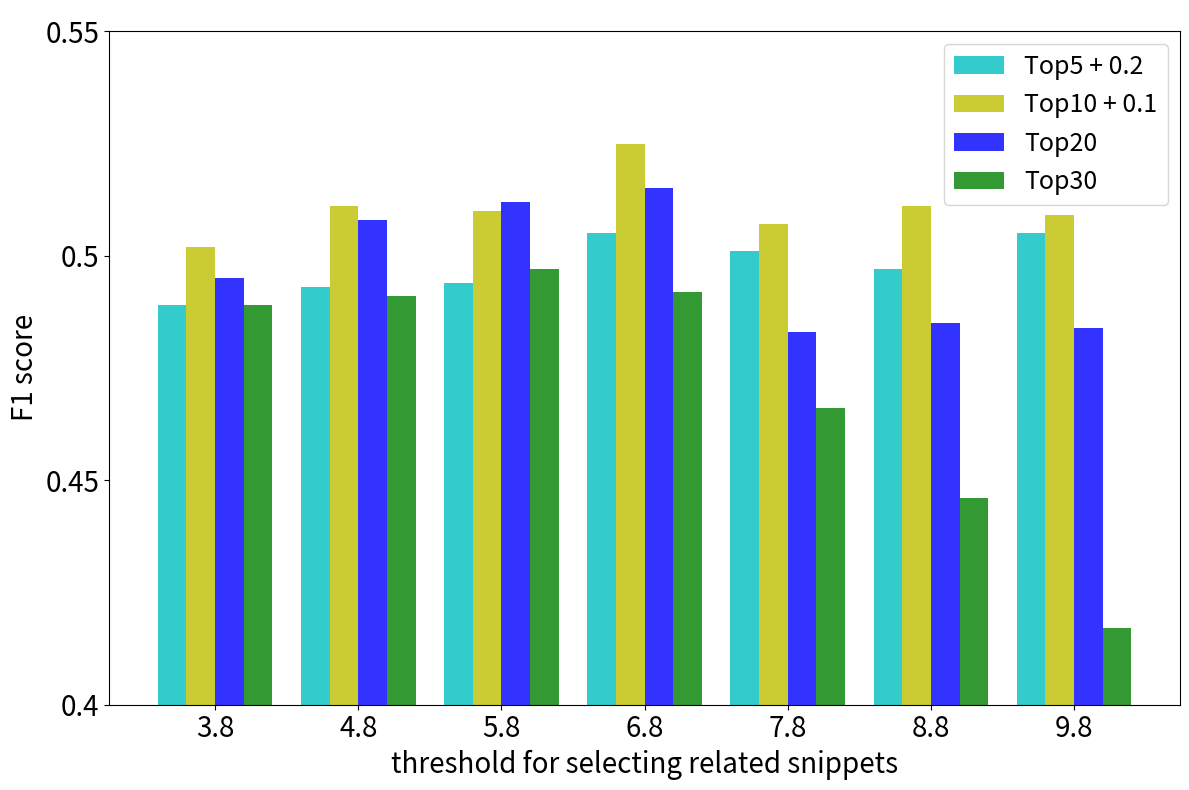

Python code for this plot: (Note: this script raises an exception after producing the figure.)
#!/usr/bin/env python3
# -*- coding: utf-8 -*-
"""
Created on Fri Sep 13 09:42:12 2019

[redacted]
"""


"""
import matplotlib.pyplot as plt
import numpy as np

# 创建一个点数为 8 x 6 的窗口, 并设置分辨率为 80像素/每英寸
plt.figure(figsize=(8, 6), dpi=80)

# 再创建一个规格为 1 x 1 的子图
plt.subplot(1, 1, 1)

# 柱子总数
N = 7
# 包含每个柱子对应值的序列
values = (25, 32, 34, 20, 41, 50, 65)

# 包含每个柱子下标的序列
index = np.arange(N)

# 柱子的宽度
width = 0.35

# 绘制柱状图, 每根柱子的颜色为紫罗兰色
#2E8B57 深绿色
#1E90FF 浅蓝色
p2 = plt.bar(index, values, width, label="med", color="#87CEFA")

             
             
# 设置横轴标签
plt.xlabel('uplimit_ratio = 0.55')
# 设置纵轴标签
plt.ylabel('PR percentage')

# 添加标题
#plt.title('sensitivity analysis of uplimit rs_score in dataset Med')

plt.title('sensitivity analysis of filter score in dataset Med')




# 添加纵横轴的刻度
#plt.xticks(index, ('Jan', 'Fub', 'Mar', 'Apr', 'May', 'Jun'))
plt.xticks(index, ('2.0', '3.0', '4.0', '5.0', '6.0', '7.0', '8.0'))
plt.yticks(np.arange(0, 81, 10))



# 添加图例
plt.legend(loc="upper right")

plt.show()
"""





import numpy as np
import matplotlib.pyplot as plt
from matplotlib.ticker import MaxNLocator
from collections import namedtuple



"""
fig, ax = plt.subplots()

'''
#Med
n_groups = 7
index = np.arange(n_groups)
bar_width = 0.35

Precision = [0.707, 0.72, 0.72, 0.747, 0.74, 0.733, 0.74]
Precision = [ i-0.5  for i in Precision]

Precision2 = [0.617, 0.617, 0.63, 0.633, 0.627, 0.627, 0.59]
Precision2 = [ i-0.5  for i in Precision2]

ax.set_xticks(index + bar_width / 2)
ax.set_xticklabels(('2.0', '3.0', '4.0', '5.0', '6.0', '7.0', '8.0'))
ax.set_xlabel('filter score')
ax.set_ylabel('Precision per')
ax.set_title(' ')


'''
#LISA
n_groups = 7
index = np.arange(n_groups)
bar_width = 0.35

Precision = [0.459, 0.471, 0.471, 0.482, 0.471, 0.459, 0.447]#, 0.424]
Precision = [ i-0.2  for i in Precision]

Precision2 = [0.329, 0.347, 0.341, 0.359, 0.365, 0.353, 0.359]#, 0.318]
Precision2 = [ i-0.2  for i in Precision2]

ax.set_xticks(index + bar_width / 2)
ax.set_xticklabels(('2.0', '3.0', '4.0', '5.0', '6.0', '7.0', '8.0'))
ax.set_xlabel('filter score')
ax.set_ylabel('Precision per')
ax.set_title(' ')




opacity = 0.4
error_config = {'ecolor': '0.3'}

rects1 = ax.bar(index, Precision, bar_width,
                alpha=opacity, color='g',
                error_kw=error_config,
                label='Top5')

rects2 = ax.bar(index + bar_width, Precision2, bar_width,
                alpha=opacity, color='b',
                error_kw=error_config,
                label='Top10')



ax.set_yticks(np.arange(0, 0.40, step = 0.05) )
ax.set_yticklabels((0.2,0.25,0.3,0.35,0.4,0.45,0.5,0.55))
ax.legend()
fig.tight_layout()

import datetime
today = datetime.date.today()
#print(today)
plt.savefig('../support/save_fig/senti_ana-filter_score-'+str(today) +'LISA-P.jpg')
plt.show()



"""






fig, ax = plt.subplots(figsize=(12,8))


#Med
n_groups = 7
index = np.arange(n_groups)
bar_width = 1.0


Precision = [0.289, 0.293, 0.294, 0.305, 0.301, 0.297, 0.305]
Precision = [ i-0.2  for i in Precision]

#Precision2 = [0.409, 0.410, 0.418, 0.422, 0.415, 0.415, 0.395]
#Precision2 = [ i-0.3  for i in Precision2]


#Precision = [0.302, 0.297, 0.301, 0.3, 0.299, 0.299, 0.298]
#Precision = [ i-0.2  for i in Precision]

Precision2 = [0.402, 0.411, 0.41, 0.425, 0.407, 0.411, 0.409]
Precision2 = [ i-0.3  for i in Precision2]


Precision3 = [0.495, 0.508, 0.512, 0.515, 0.483, 0.485, 0.484]
Precision3 = [ i-0.4  for i in Precision3]


Precision4 = [0.489, 0.491, 0.497, 0.492, 0.466, 0.446, 0.417]
Precision4 = [ i-0.4 for i in Precision4]



ax.set_xticks(index + bar_width*3/10 )
ax.set_xticklabels(('2.0', '3.0', '4.0', '5.0', '6.0', '7.0', '8.0'))
ax.set_xlabel('filter score')
ax.set_ylabel('F1 score')
ax.set_title(' ')


plt.ylabel('F1 score',fontsize = 20)
plt.xlabel('filter score',fontsize = 20)
plt.xticks(fontsize = 20)
plt.yticks(fontsize = 20)
#Med end



ax.set_xticks(index + bar_width*3/10 )
ax.set_xticklabels(( '3.8', '4.8', '5.8', '6.8', '7.8', '8.8','9.8'))
ax.set_xlabel('threshold control of related snippet')
ax.set_ylabel('F1 score')
ax.set_title(' ')


plt.ylabel('F1 score',fontsize = 20)
plt.xlabel('threshold for selecting related snippets',fontsize = 20)
plt.xticks(fontsize = 20)
plt.yticks(fontsize = 20)


opacity = 0.8
error_config = {'ecolor': '0.3'}

rects1 = ax.bar(index, Precision, bar_width/5,
                alpha=opacity, color='c',
                error_kw=error_config,
                label='Top5 + 0.2')

rects2 = ax.bar(index + bar_width/5, Precision2, bar_width/5,
                alpha=opacity, color='y',
                error_kw=error_config,
                label='Top10 + 0.1')
rects3 = ax.bar(index + bar_width*2/5, Precision3, bar_width/5,
                alpha=opacity, color='b',
                error_kw=error_config,
                label='Top20')

rects4 = ax.bar(index + bar_width*3/5, Precision4, bar_width/5,
                alpha=opacity, color='g',
                error_kw=error_config,
                label='Top30')

ax.set_yticks(np.arange(0, 0.20, step = 0.05) )
ax.set_yticklabels((0.4,0.45,0.5,0.55))
ax.legend(fontsize = 18)
fig.tight_layout()

import datetime
today = datetime.date.today()
#print(today)
plt.savefig('../support/save_fig/senti_ana-uplimit_ratio-'+str(today) +'-MedF1.jpg',dpi = 600)
plt.show()


#LISA
fig, ax = plt.subplots(figsize=(12,8))

n_groups = 7
index = np.arange(n_groups)
bar_width = 1.0




#LISA end
Precision = [0.26,  0.281, 0.292, 0.296, 0.29,  0.289, 0.294]
Precision = [ i-0.2  for i in Precision]


Precision2 = [0.299, 0.311, 0.307, 0.329, 0.303, 0.303, 0.3]
Precision2 = [ i-0.2  for i in Precision2]


Precision3 = [0.298, 0.287, 0.282, 0.311, 0.298, 0.29,  0.283]
Precision3 = [ i-0.2  for i in Precision3]


Precision4 = [0.274, 0.265, 0.248, 0.266, 0.275, 0.265, 0.253]
Precision4 = [ i-0.2 for i in Precision4]



ax.set_xticks(index + bar_width*3/10 )
ax.set_xticklabels(('5.3', '6.3', '7.3', '8.3', '9.3', '10.3', '11.3'))
ax.set_xlabel('threshold control of related snippet')
ax.set_ylabel('F1 score')
ax.set_title(' ')


plt.ylabel('F1 score',fontsize = 20)
plt.xlabel('threshold for selecting related snippets',fontsize = 20)
plt.xticks(fontsize = 20)
plt.yticks(fontsize = 20)


opacity = 0.8
error_config = {'ecolor': '0.3'}

rects1 = ax.bar(index, Precision, bar_width/5,
                alpha=opacity, color='c',
                error_kw=error_config,
                label='Top5')

rects2 = ax.bar(index + bar_width/5, Precision2, bar_width/5,
                alpha=opacity, color='y',
                error_kw=error_config,
                label='Top10')
rects3 = ax.bar(index + bar_width*2/5, Precision3, bar_width/5,
                alpha=opacity, color='b',
                error_kw=error_config,
                label='Top20')

rects4 = ax.bar(index + bar_width*3/5, Precision4, bar_width/5,
                alpha=opacity, color='g',
                error_kw=error_config,
                label='Top30')

ax.set_yticks(np.arange(0, 0.20, step = 0.05) )
#ax.set_yticklabels((0.4,0.45,0.5,0.55))
ax.set_yticklabels((0.2,0.25,0.3,0.35))
ax.legend(fontsize = 18)
fig.tight_layout()

import datetime
today = datetime.date.today()
#print(today)
plt.savefig('../support/save_fig/senti_ana-uplimit_ratio-'+str(today) +'-LISAF1.jpg',dpi = 600)
plt.show()




